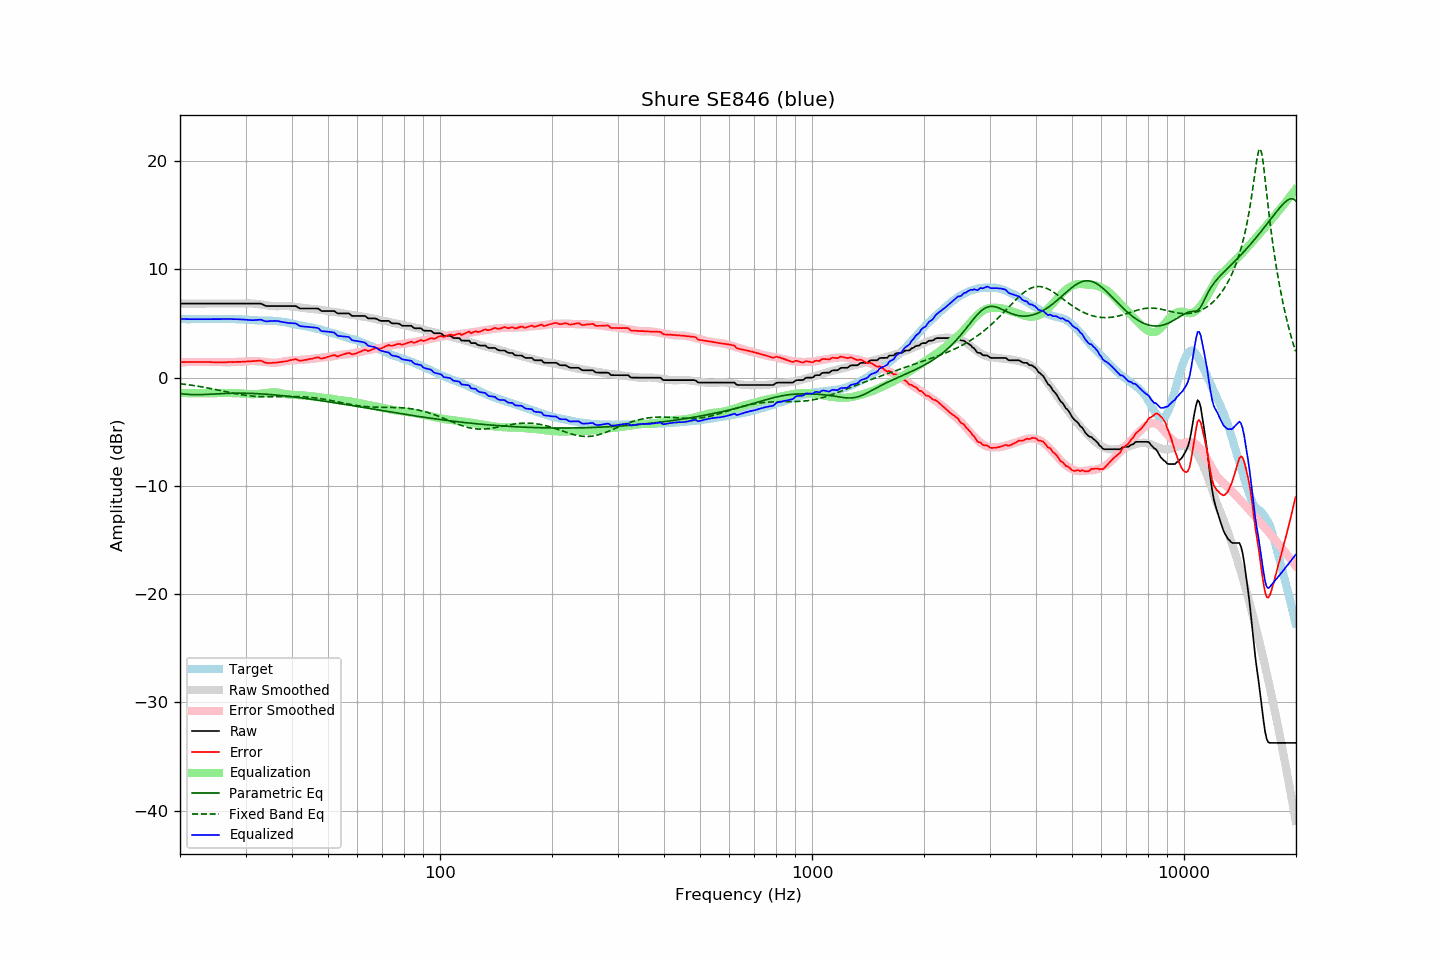

The table this chart was drawn from, first rows:
frequency, raw, error, smoothed, error_smoothed, equalization, parametric_eq, fixed_band_eq, equalized_raw, equalized_smoothed, target
20.00, 6.83, 1.42, 6.83, 1.42, -1.42, -1.48, -0.57, 5.42, 5.42, 5.42
20.20, 6.83, 1.43, 6.83, 1.42, -1.42, -1.50, -0.58, 5.41, 5.41, 5.41
20.40, 6.83, 1.43, 6.83, 1.43, -1.43, -1.52, -0.60, 5.41, 5.41, 5.41
20.61, 6.83, 1.43, 6.83, 1.43, -1.43, -1.53, -0.62, 5.40, 5.40, 5.41
20.81, 6.83, 1.45, 6.83, 1.44, -1.44, -1.54, -0.64, 5.40, 5.40, 5.39
21.02, 6.83, 1.45, 6.83, 1.44, -1.44, -1.55, -0.66, 5.40, 5.40, 5.39
21.23, 6.83, 1.45, 6.83, 1.44, -1.44, -1.56, -0.68, 5.39, 5.39, 5.39
21.44, 6.83, 1.44, 6.83, 1.44, -1.44, -1.57, -0.70, 5.39, 5.39, 5.40
21.66, 6.83, 1.45, 6.83, 1.44, -1.44, -1.58, -0.72, 5.39, 5.39, 5.39
21.87, 6.83, 1.44, 6.83, 1.44, -1.44, -1.58, -0.75, 5.39, 5.39, 5.40
22.09, 6.83, 1.45, 6.83, 1.45, -1.45, -1.58, -0.77, 5.39, 5.39, 5.39
22.31, 6.83, 1.44, 6.83, 1.45, -1.45, -1.58, -0.79, 5.39, 5.39, 5.40
22.54, 6.83, 1.45, 6.83, 1.44, -1.44, -1.58, -0.82, 5.39, 5.39, 5.39
22.76, 6.83, 1.45, 6.83, 1.44, -1.44, -1.57, -0.84, 5.39, 5.39, 5.39
22.99, 6.83, 1.45, 6.83, 1.44, -1.44, -1.57, -0.87, 5.39, 5.39, 5.39
23.22, 6.83, 1.45, 6.83, 1.44, -1.44, -1.56, -0.90, 5.40, 5.40, 5.39
23.45, 6.83, 1.44, 6.83, 1.43, -1.43, -1.56, -0.92, 5.40, 5.40, 5.40
23.69, 6.83, 1.44, 6.83, 1.43, -1.43, -1.55, -0.95, 5.40, 5.40, 5.40
23.92, 6.83, 1.44, 6.83, 1.43, -1.43, -1.54, -0.98, 5.40, 5.40, 5.40
24.16, 6.83, 1.43, 6.83, 1.43, -1.43, -1.54, -1.01, 5.41, 5.41, 5.41
24.40, 6.83, 1.42, 6.83, 1.42, -1.42, -1.53, -1.04, 5.41, 5.41, 5.42
24.65, 6.83, 1.42, 6.83, 1.42, -1.42, -1.52, -1.07, 5.41, 5.41, 5.42
24.89, 6.83, 1.42, 6.83, 1.42, -1.42, -1.51, -1.10, 5.41, 5.41, 5.42
25.14, 6.83, 1.43, 6.83, 1.42, -1.42, -1.50, -1.13, 5.41, 5.41, 5.41
25.39, 6.83, 1.42, 6.83, 1.42, -1.42, -1.49, -1.16, 5.42, 5.42, 5.42
25.65, 6.83, 1.42, 6.83, 1.42, -1.42, -1.49, -1.19, 5.42, 5.42, 5.42
25.91, 6.83, 1.43, 6.83, 1.42, -1.42, -1.48, -1.22, 5.42, 5.42, 5.41
26.16, 6.83, 1.42, 6.83, 1.42, -1.42, -1.47, -1.26, 5.41, 5.41, 5.42
26.43, 6.83, 1.42, 6.83, 1.42, -1.42, -1.47, -1.29, 5.41, 5.41, 5.42
26.69, 6.83, 1.42, 6.83, 1.42, -1.42, -1.46, -1.32, 5.41, 5.41, 5.42
26.96, 6.83, 1.44, 6.83, 1.43, -1.43, -1.46, -1.35, 5.41, 5.41, 5.40
27.23, 6.83, 1.44, 6.83, 1.43, -1.43, -1.45, -1.38, 5.41, 5.41, 5.40
27.50, 6.83, 1.44, 6.83, 1.43, -1.43, -1.45, -1.41, 5.40, 5.40, 5.40
27.77, 6.83, 1.43, 6.83, 1.43, -1.43, -1.44, -1.44, 5.40, 5.40, 5.41
28.05, 6.83, 1.44, 6.83, 1.44, -1.44, -1.44, -1.47, 5.40, 5.40, 5.40
28.33, 6.83, 1.45, 6.83, 1.44, -1.44, -1.44, -1.50, 5.39, 5.39, 5.39
28.62, 6.83, 1.46, 6.83, 1.45, -1.45, -1.44, -1.53, 5.39, 5.39, 5.38
28.90, 6.83, 1.45, 6.83, 1.45, -1.45, -1.44, -1.55, 5.38, 5.38, 5.39
29.19, 6.83, 1.46, 6.83, 1.46, -1.46, -1.44, -1.58, 5.37, 5.37, 5.38
29.48, 6.83, 1.48, 6.83, 1.47, -1.47, -1.44, -1.60, 5.36, 5.36, 5.36
29.78, 6.83, 1.48, 6.84, 1.48, -1.48, -1.44, -1.63, 5.35, 5.36, 5.36
30.08, 6.83, 1.48, 6.84, 1.49, -1.49, -1.45, -1.65, 5.34, 5.35, 5.36
30.38, 6.83, 1.50, 6.85, 1.51, -1.51, -1.45, -1.67, 5.32, 5.34, 5.34
30.68, 6.83, 1.51, 6.85, 1.52, -1.52, -1.46, -1.68, 5.31, 5.33, 5.33
30.99, 6.83, 1.52, 6.85, 1.53, -1.53, -1.46, -1.70, 5.30, 5.32, 5.32
31.30, 6.83, 1.53, 6.84, 1.53, -1.53, -1.47, -1.71, 5.30, 5.31, 5.31
31.61, 6.83, 1.54, 6.83, 1.53, -1.53, -1.47, -1.73, 5.30, 5.30, 5.30
31.93, 6.83, 1.56, 6.82, 1.52, -1.52, -1.48, -1.74, 5.31, 5.29, 5.28
32.24, 6.83, 1.55, 6.80, 1.51, -1.51, -1.49, -1.75, 5.32, 5.29, 5.29
32.57, 6.83, 1.57, 6.78, 1.50, -1.50, -1.49, -1.76, 5.33, 5.28, 5.27
32.89, 6.83, 1.57, 6.76, 1.48, -1.48, -1.50, -1.76, 5.35, 5.27, 5.27
33.22, 6.78, 1.52, 6.74, 1.47, -1.47, -1.51, -1.77, 5.32, 5.27, 5.27
33.55, 6.70, 1.44, 6.72, 1.45, -1.45, -1.52, -1.77, 5.25, 5.27, 5.26
33.89, 6.63, 1.37, 6.69, 1.43, -1.43, -1.53, -1.77, 5.20, 5.26, 5.27
34.23, 6.60, 1.36, 6.67, 1.41, -1.41, -1.54, -1.77, 5.19, 5.26, 5.25
34.57, 6.60, 1.35, 6.65, 1.40, -1.40, -1.55, -1.77, 5.21, 5.25, 5.26
34.92, 6.60, 1.36, 6.63, 1.39, -1.39, -1.57, -1.77, 5.22, 5.25, 5.25
35.27, 6.60, 1.35, 6.62, 1.37, -1.37, -1.58, -1.77, 5.23, 5.24, 5.26
35.62, 6.60, 1.38, 6.60, 1.37, -1.37, -1.59, -1.77, 5.24, 5.23, 5.23
35.97, 6.60, 1.38, 6.59, 1.37, -1.37, -1.60, -1.76, 5.23, 5.22, 5.23
... 635 more rows
